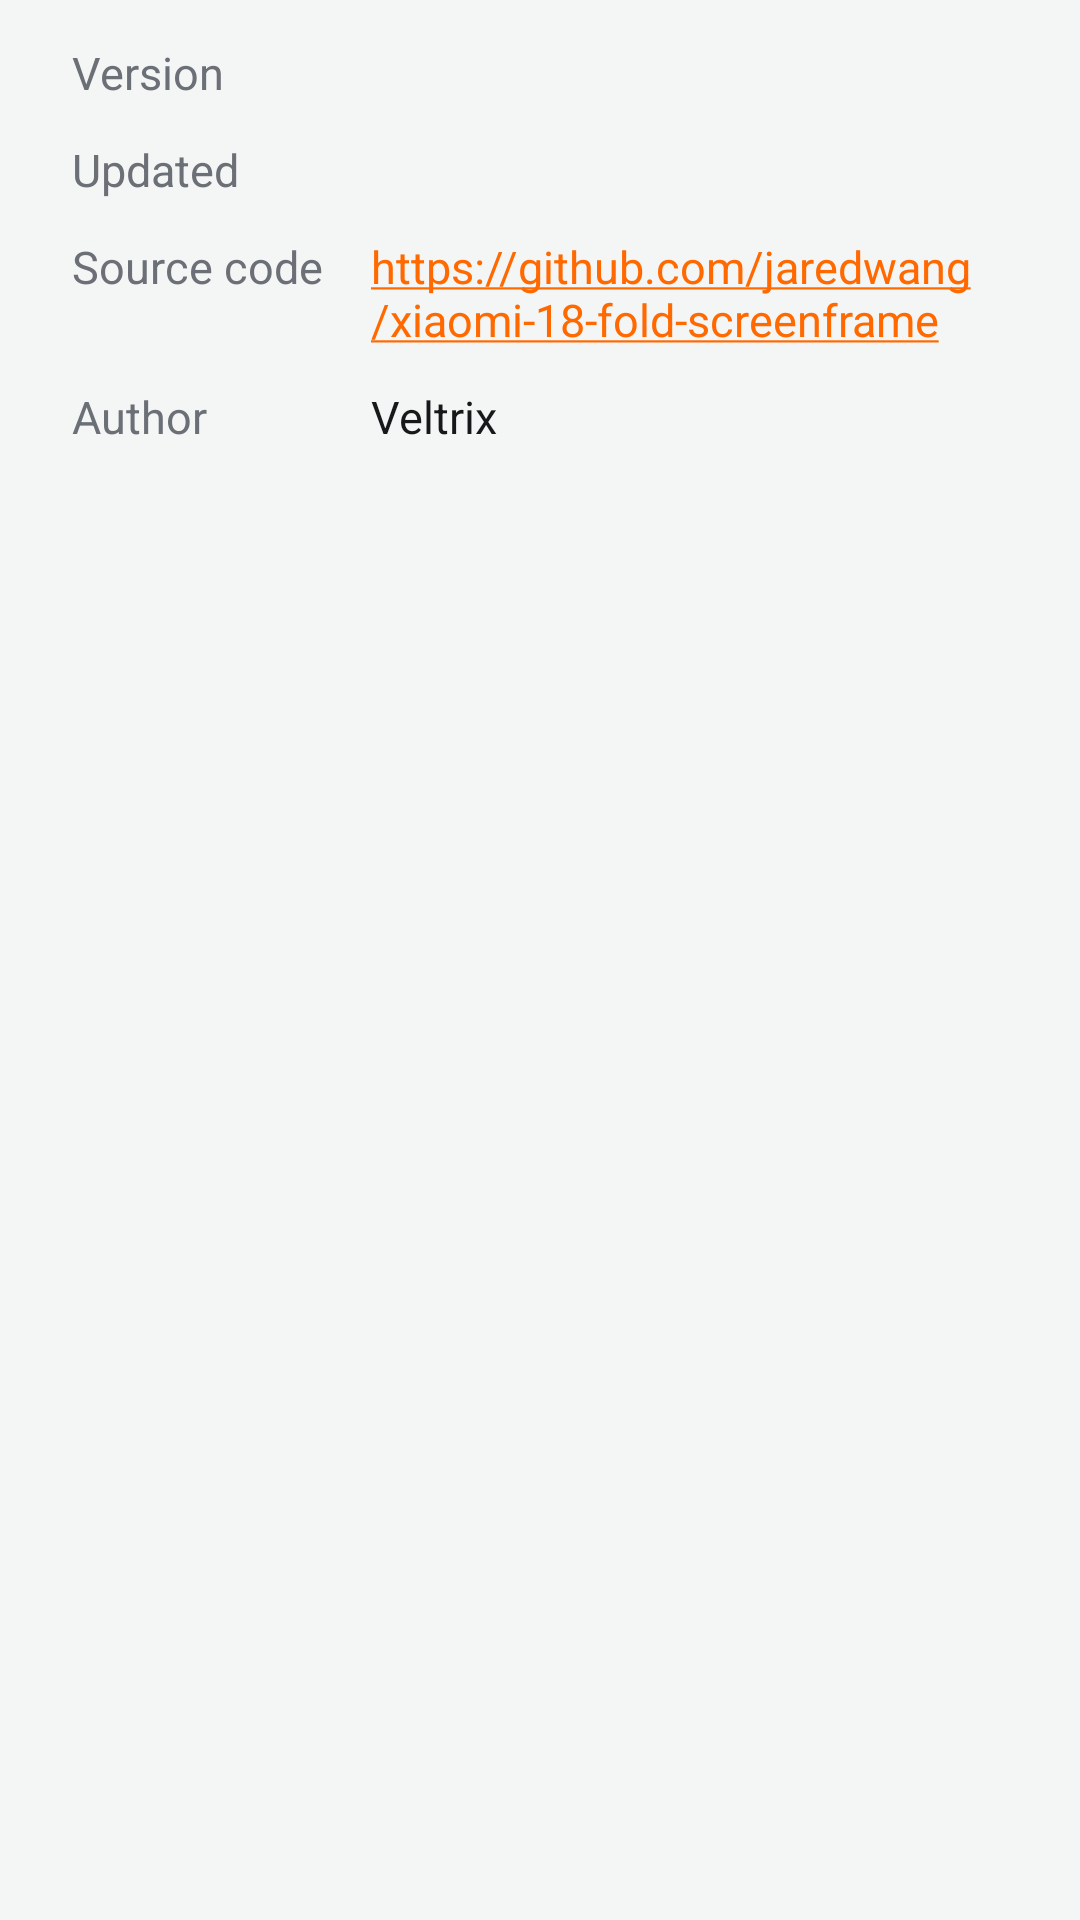

Android layout source for this screen:
<!-- AndroidManifest.xml: application theme AppTheme -->
<!-- res/layout/dialog_about.xml -->
<?xml version="1.0" encoding="utf-8"?>
<TableLayout xmlns:android="http://schemas.android.com/apk/res/android"
    android:layout_width="match_parent"
    android:layout_height="wrap_content"
    android:paddingHorizontal="24dp"
    android:paddingTop="8dp"
    android:shrinkColumns="1">

    <TableRow android:paddingVertical="6dp">
        <TextView
            style="@style/AboutLabel"
            android:text="@string/about_version" />

        <TextView
            android:id="@+id/about_version"
            style="@style/AboutValue" />
    </TableRow>

    <TableRow android:paddingVertical="6dp">
        <TextView
            style="@style/AboutLabel"
            android:text="@string/about_updated" />

        <TextView
            android:id="@+id/about_updated"
            style="@style/AboutValue" />
    </TableRow>

    <TableRow android:paddingVertical="6dp">
        <TextView
            style="@style/AboutLabel"
            android:text="@string/about_repo" />

        <TextView
            style="@style/AboutValue"
            android:autoLink="web"
            android:text="@string/repo_url"
            android:textColorLink="@color/accent" />
    </TableRow>

    <TableRow android:paddingVertical="6dp">
        <TextView
            style="@style/AboutLabel"
            android:text="@string/about_author" />

        <TextView
            style="@style/AboutValue"
            android:text="@string/author" />
    </TableRow>
</TableLayout>
<!-- resources referenced by this layout -->
<resources>
  <color name="accent">#FF6900</color>
  <string name="about_author">Author</string>
  <string name="about_repo">Source code</string>
  <string name="about_updated">Updated</string>
  <string name="about_version">Version</string>
  <string name="author" translatable="false">Veltrix</string>
  <string name="repo_url" translatable="false">https://github.com/jaredwang/xiaomi-18-fold-screenframe</string>
  <style name="AboutLabel">
          <item name="android:layout_width">wrap_content</item>
          <item name="android:layout_height">wrap_content</item>
          <item name="android:layout_marginEnd">16dp</item>
          <item name="android:textColor">@color/muted</item>
          <item name="android:textSize">15sp</item>
      </style>
  <style name="AboutValue">
          <item name="android:layout_width">wrap_content</item>
          <item name="android:layout_height">wrap_content</item>
          <item name="android:textColor">@color/text</item>
          <item name="android:textSize">15sp</item>
          <item name="android:textIsSelectable">true</item>
      </style>
  <style name="AppTheme" parent="android:Theme.Material.Light.NoActionBar">
          <item name="android:colorAccent">@color/accent</item>
          <item name="android:colorPrimary">@color/accent</item>
          <item name="android:windowBackground">@color/bg</item>
          <item name="android:textColorPrimary">@color/text</item>
          <item name="android:textColorSecondary">@color/muted</item>
          <item name="android:windowLightStatusBar">true</item>
          <item name="android:windowLightNavigationBar">true</item>
          <item name="android:textAppearanceButton">@style/ButtonText</item>
      </style>
  <color name="muted">#6B6F76</color>
  <color name="text">#17181A</color>
  <color name="bg">#F4F5F5</color>
  <style name="ButtonText" parent="android:TextAppearance.Material.Button">
          <item name="android:textAllCaps">false</item>
      </style>
</resources>
